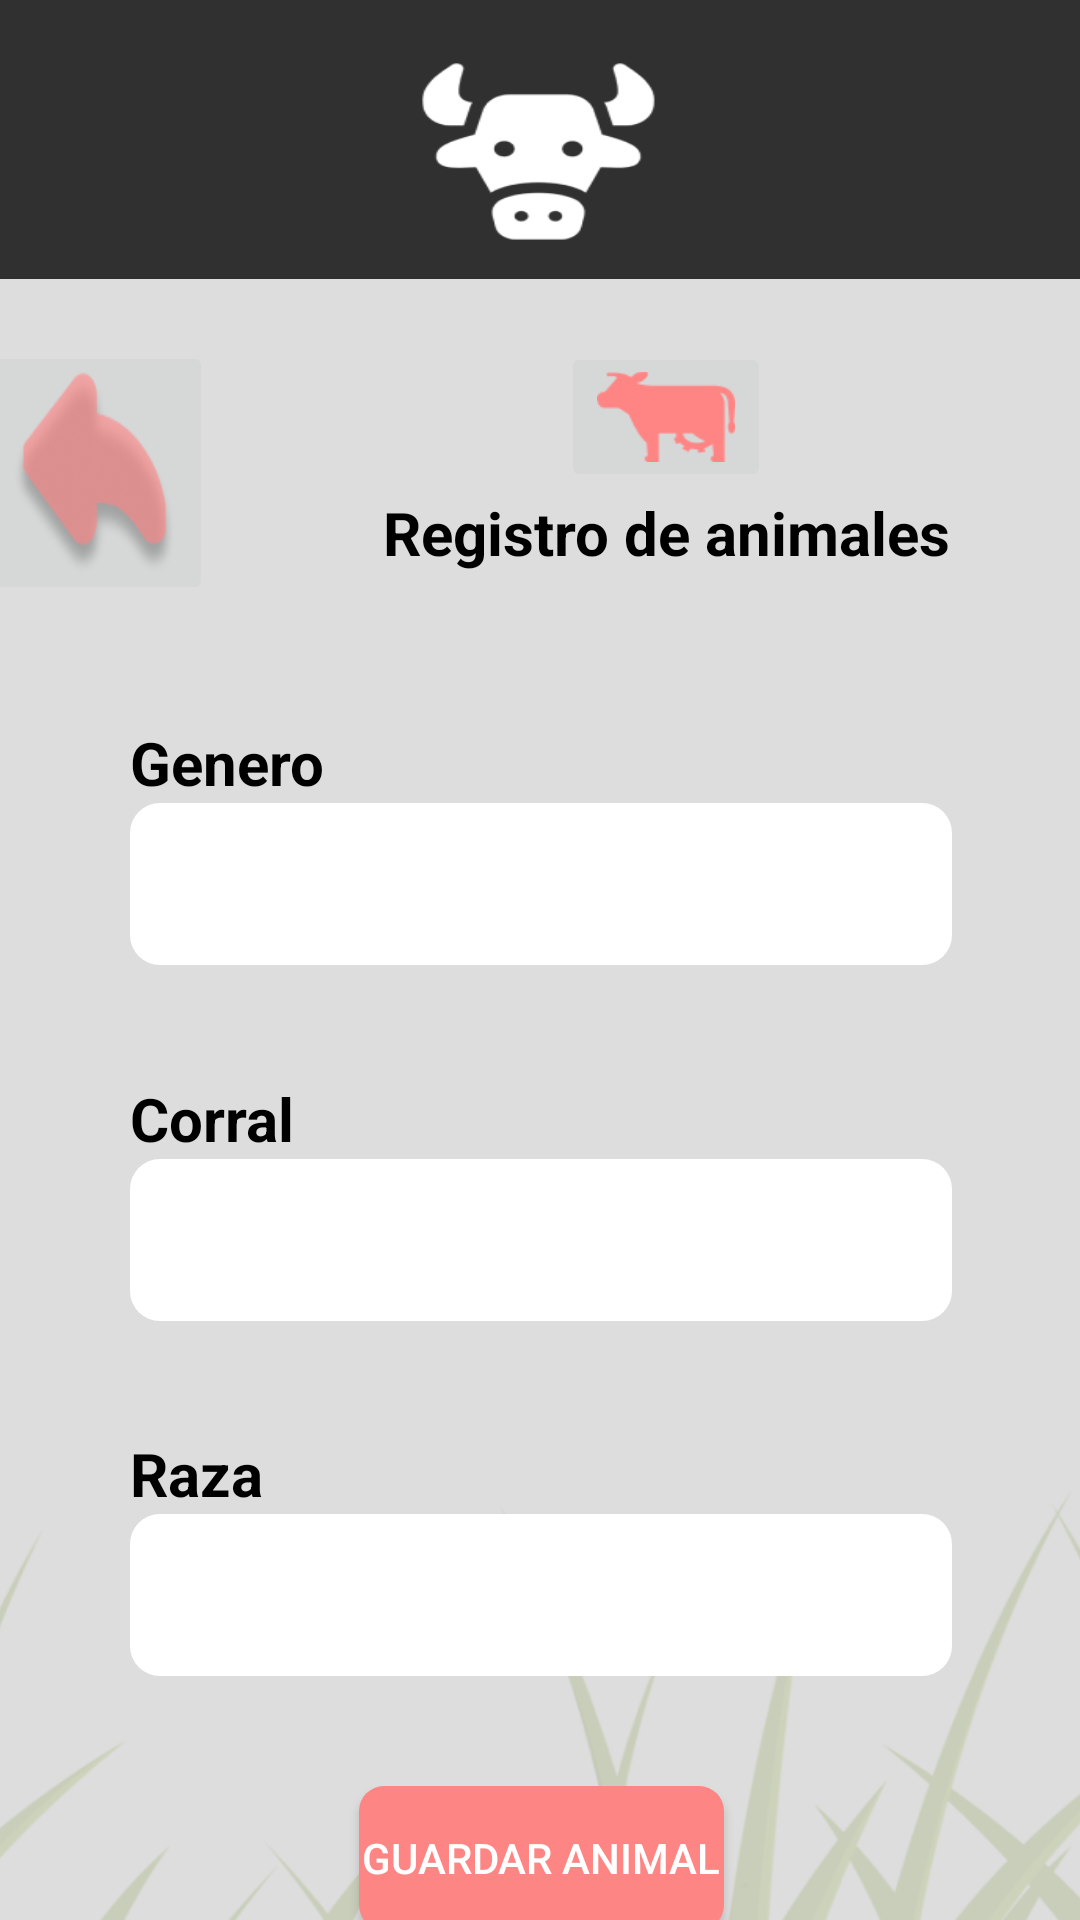

Produce the Android XML layout that renders to this screen, including the resource entries it uses.
<!-- AndroidManifest.xml: application theme Theme.Design.Light.NoActionBar -->
<!-- res/layout/activity_registro_animales.xml -->
<?xml version="1.0" encoding="utf-8"?>
<androidx.constraintlayout.widget.ConstraintLayout xmlns:android="http://schemas.android.com/apk/res/android"
    xmlns:app="http://schemas.android.com/apk/res-auto"
    xmlns:tools="http://schemas.android.com/tools"
    android:layout_width="match_parent"
    android:layout_height="match_parent"
    tools:context=".viewModel.activity.Activity_registro_animales">

    <ImageView
        android:id="@+id/imageView5"
        android:layout_width="411dp"
        android:layout_height="93dp"
        android:scaleType="fitXY"
        app:layout_constraintEnd_toEndOf="parent"
        app:layout_constraintHorizontal_bias="0.5"
        app:layout_constraintStart_toStartOf="parent"
        app:layout_constraintTop_toTopOf="parent"
        app:srcCompat="@drawable/image_barra" />

    <ImageView
        android:id="@+id/imageView6"
        android:layout_width="411dp"
        android:layout_height="740dp"
        android:scaleType="fitXY"
        app:layout_constraintEnd_toEndOf="parent"
        app:layout_constraintHorizontal_bias="0.5"
        app:layout_constraintStart_toStartOf="parent"
        app:layout_constraintTop_toBottomOf="@+id/imageView5"
        app:srcCompat="@drawable/image_bg" />

    <androidx.constraintlayout.widget.ConstraintLayout
        android:layout_width="394dp"
        android:layout_height="568dp"
        android:layout_marginTop="18dp"
        app:layout_constraintEnd_toEndOf="parent"
        app:layout_constraintStart_toStartOf="parent"
        app:layout_constraintTop_toTopOf="@+id/imageView6">

        <androidx.constraintlayout.widget.ConstraintLayout
            android:id="@+id/constraintLayout11"
            android:layout_width="385dp"
            android:layout_height="93dp"
            app:layout_constraintEnd_toEndOf="parent"
            app:layout_constraintHorizontal_bias="0.5"
            app:layout_constraintStart_toStartOf="parent"
            app:layout_constraintTop_toTopOf="parent">

            <androidx.constraintlayout.widget.ConstraintLayout
                android:id="@+id/constraintLayout10"
                android:layout_width="79dp"
                android:layout_height="88dp"
                android:layout_marginStart="4dp"
                app:layout_constraintBottom_toBottomOf="parent"
                app:layout_constraintStart_toStartOf="parent"
                app:layout_constraintTop_toTopOf="parent">

                <ImageButton
                    android:id="@+id/btn_img_volver_animales"
                    android:layout_width="wrap_content"
                    android:layout_height="wrap_content"
                    android:scaleType="fitXY"
                    app:layout_constraintBottom_toBottomOf="parent"
                    app:layout_constraintEnd_toEndOf="parent"
                    app:layout_constraintHorizontal_bias="0.5"
                    app:layout_constraintStart_toStartOf="parent"
                    app:layout_constraintTop_toTopOf="parent"
                    app:srcCompat="@drawable/icon_atras_corinto" />
            </androidx.constraintlayout.widget.ConstraintLayout>

            <androidx.constraintlayout.widget.ConstraintLayout
                android:layout_width="283dp"
                android:layout_height="89dp"
                app:layout_constraintBottom_toBottomOf="parent"
                app:layout_constraintEnd_toEndOf="parent"
                app:layout_constraintHorizontal_bias="0.5"
                app:layout_constraintStart_toEndOf="@+id/constraintLayout10"
                app:layout_constraintTop_toTopOf="parent">

                <LinearLayout
                    android:layout_width="281dp"
                    android:layout_height="87dp"
                    android:gravity="center"
                    android:orientation="vertical"
                    app:layout_constraintBottom_toBottomOf="parent"
                    app:layout_constraintEnd_toEndOf="parent"
                    app:layout_constraintHorizontal_bias="0.5"
                    app:layout_constraintStart_toStartOf="parent"
                    app:layout_constraintTop_toTopOf="parent">

                    <ImageButton
                        android:id="@+id/btn_img_consultar"
                        android:layout_width="70dp"
                        android:layout_height="50dp"
                        android:scaleType="fitXY"
                        app:srcCompat="@drawable/icon_cow" />

                    <TextView
                        android:id="@+id/btn_consultar"
                        android:layout_width="wrap_content"
                        android:layout_height="match_parent"
                        android:text="Registro de animales"
                        android:textAlignment="center"
                        android:textColor="@color/black"
                        android:textSize="20dp"
                        android:textStyle="bold" />


                </LinearLayout>
            </androidx.constraintlayout.widget.ConstraintLayout>
        </androidx.constraintlayout.widget.ConstraintLayout>

        <androidx.constraintlayout.widget.ConstraintLayout
            android:id="@+id/constraintLayout14"
            android:layout_width="276dp"
            android:layout_height="83dp"
            app:layout_constraintBottom_toTopOf="@+id/constraintLayout13"
            app:layout_constraintEnd_toEndOf="parent"
            app:layout_constraintHorizontal_bias="0.5"
            app:layout_constraintStart_toStartOf="parent"
            app:layout_constraintTop_toBottomOf="@+id/constraintLayout11">

            <LinearLayout
                android:layout_width="274dp"
                android:layout_height="81dp"
                android:orientation="vertical"
                app:layout_constraintBottom_toBottomOf="parent"
                app:layout_constraintEnd_toEndOf="parent"
                app:layout_constraintHorizontal_bias="0.5"
                app:layout_constraintStart_toStartOf="parent"
                app:layout_constraintTop_toTopOf="parent">

                <TextView
                    android:id="@+id/btn_consultar2"
                    android:layout_width="match_parent"
                    android:layout_height="wrap_content"
                    android:text="Genero"
                    android:textAlignment="textStart"
                    android:textColor="@color/black"
                    android:textSize="20dp"
                    android:textStyle="bold" />

                <Spinner
                    android:id="@+id/spn_genero"
                    android:layout_width="match_parent"
                    android:layout_height="match_parent"
                    android:background="@drawable/style_spinner_white_border_radius_ok" />
            </LinearLayout>
        </androidx.constraintlayout.widget.ConstraintLayout>

        <androidx.constraintlayout.widget.ConstraintLayout
            android:id="@+id/constraintLayout13"
            android:layout_width="276dp"
            android:layout_height="83dp"
            app:layout_constraintBottom_toTopOf="@+id/constraintLayout12"
            app:layout_constraintEnd_toEndOf="parent"
            app:layout_constraintHorizontal_bias="0.5"
            app:layout_constraintStart_toStartOf="parent"
            app:layout_constraintTop_toBottomOf="@+id/constraintLayout14">

            <LinearLayout
                android:layout_width="274dp"
                android:layout_height="81dp"
                android:orientation="vertical"
                app:layout_constraintBottom_toBottomOf="parent"
                app:layout_constraintEnd_toEndOf="parent"
                app:layout_constraintHorizontal_bias="0.5"
                app:layout_constraintStart_toStartOf="parent"
                app:layout_constraintTop_toTopOf="parent">

                <TextView
                    android:id="@+id/btn_consultar3"
                    android:layout_width="match_parent"
                    android:layout_height="wrap_content"
                    android:text="Corral"
                    android:textAlignment="textStart"
                    android:textColor="@color/black"
                    android:textSize="20dp"
                    android:textStyle="bold" />

                <Spinner
                    android:id="@+id/spn_corral"
                    android:layout_width="match_parent"
                    android:layout_height="match_parent"
                    android:background="@drawable/style_spinner_white_border_radius_ok" />
            </LinearLayout>
        </androidx.constraintlayout.widget.ConstraintLayout>

        <androidx.constraintlayout.widget.ConstraintLayout
            android:id="@+id/constraintLayout12"
            android:layout_width="276dp"
            android:layout_height="83dp"
            app:layout_constraintBottom_toTopOf="@+id/button"
            app:layout_constraintEnd_toEndOf="parent"
            app:layout_constraintHorizontal_bias="0.5"
            app:layout_constraintStart_toStartOf="parent"
            app:layout_constraintTop_toBottomOf="@+id/constraintLayout13">

            <LinearLayout
                android:layout_width="274dp"
                android:layout_height="81dp"
                android:orientation="vertical"
                app:layout_constraintBottom_toBottomOf="parent"
                app:layout_constraintEnd_toEndOf="parent"
                app:layout_constraintHorizontal_bias="0.5"
                app:layout_constraintStart_toStartOf="parent"
                app:layout_constraintTop_toTopOf="parent">

                <TextView
                    android:id="@+id/btn_consultar4"
                    android:layout_width="match_parent"
                    android:layout_height="wrap_content"
                    android:text="Raza"
                    android:textAlignment="textStart"
                    android:textColor="@color/black"
                    android:textSize="20dp"
                    android:textStyle="bold" />

                <Spinner
                    android:id="@+id/spn_raza"
                    android:layout_width="match_parent"
                    android:layout_height="match_parent"
                    android:background="@drawable/style_spinner_white_border_radius_ok" />
            </LinearLayout>
        </androidx.constraintlayout.widget.ConstraintLayout>

        <Button
            android:id="@+id/button"
            android:layout_width="wrap_content"
            android:layout_height="wrap_content"
            android:text="Guardar Animal"
            android:textColor="@color/white"
            android:background="@drawable/style_layout_orange_border_radius_ok"
            app:layout_constraintBottom_toBottomOf="parent"
            app:layout_constraintEnd_toEndOf="parent"
            app:layout_constraintHorizontal_bias="0.5"
            app:layout_constraintStart_toStartOf="parent"
            app:layout_constraintTop_toBottomOf="@+id/constraintLayout12" />
    </androidx.constraintlayout.widget.ConstraintLayout>
</androidx.constraintlayout.widget.ConstraintLayout>
<!-- resources referenced by this layout -->
<resources>
  <!-- drawable icon_atras_corinto: png bitmap (drawable, 9113 bytes) -->
  <!-- drawable icon_cow: png bitmap (drawable, 1504 bytes) -->
  <!-- drawable image_barra: png bitmap (drawable-v24, 8021 bytes) -->
  <!-- drawable image_bg: png bitmap (drawable-v24, 127818 bytes) -->
  <!-- drawable style_layout_orange_border_radius_ok (drawable) -->
  <?xml version="1.0" encoding="utf-8"?>
  <shape xmlns:android="http://schemas.android.com/apk/res/android"
      android:shape="rectangle">
      <solid android:color="#FD8584"></solid>
  
      <padding
          android:left="1dp"
          android:top="1dp"
          android:right="1dp"
          android:bottom="1dp">
  
      </padding>
      <corners android:radius="25px"></corners>
  </shape>
  <!-- drawable style_spinner_white_border_radius_ok (drawable) -->
  <?xml version="1.0" encoding="utf-8"?>
  <shape xmlns:android="http://schemas.android.com/apk/res/android"
      android:shape="rectangle">
      <solid android:color="@color/white"></solid>
  
      <padding
          android:left="1dp"
          android:right="1dp"
          android:bottom="1dp">
      </padding>
  
      <corners android:radius="30px"></corners>
  </shape>
  <!-- not gathered from this repository: default colours our renderer supplied (Android Studio template values) -->
  <color name="black">#FF000000</color>
  <color name="white">#FFFFFFFF</color>
</resources>
